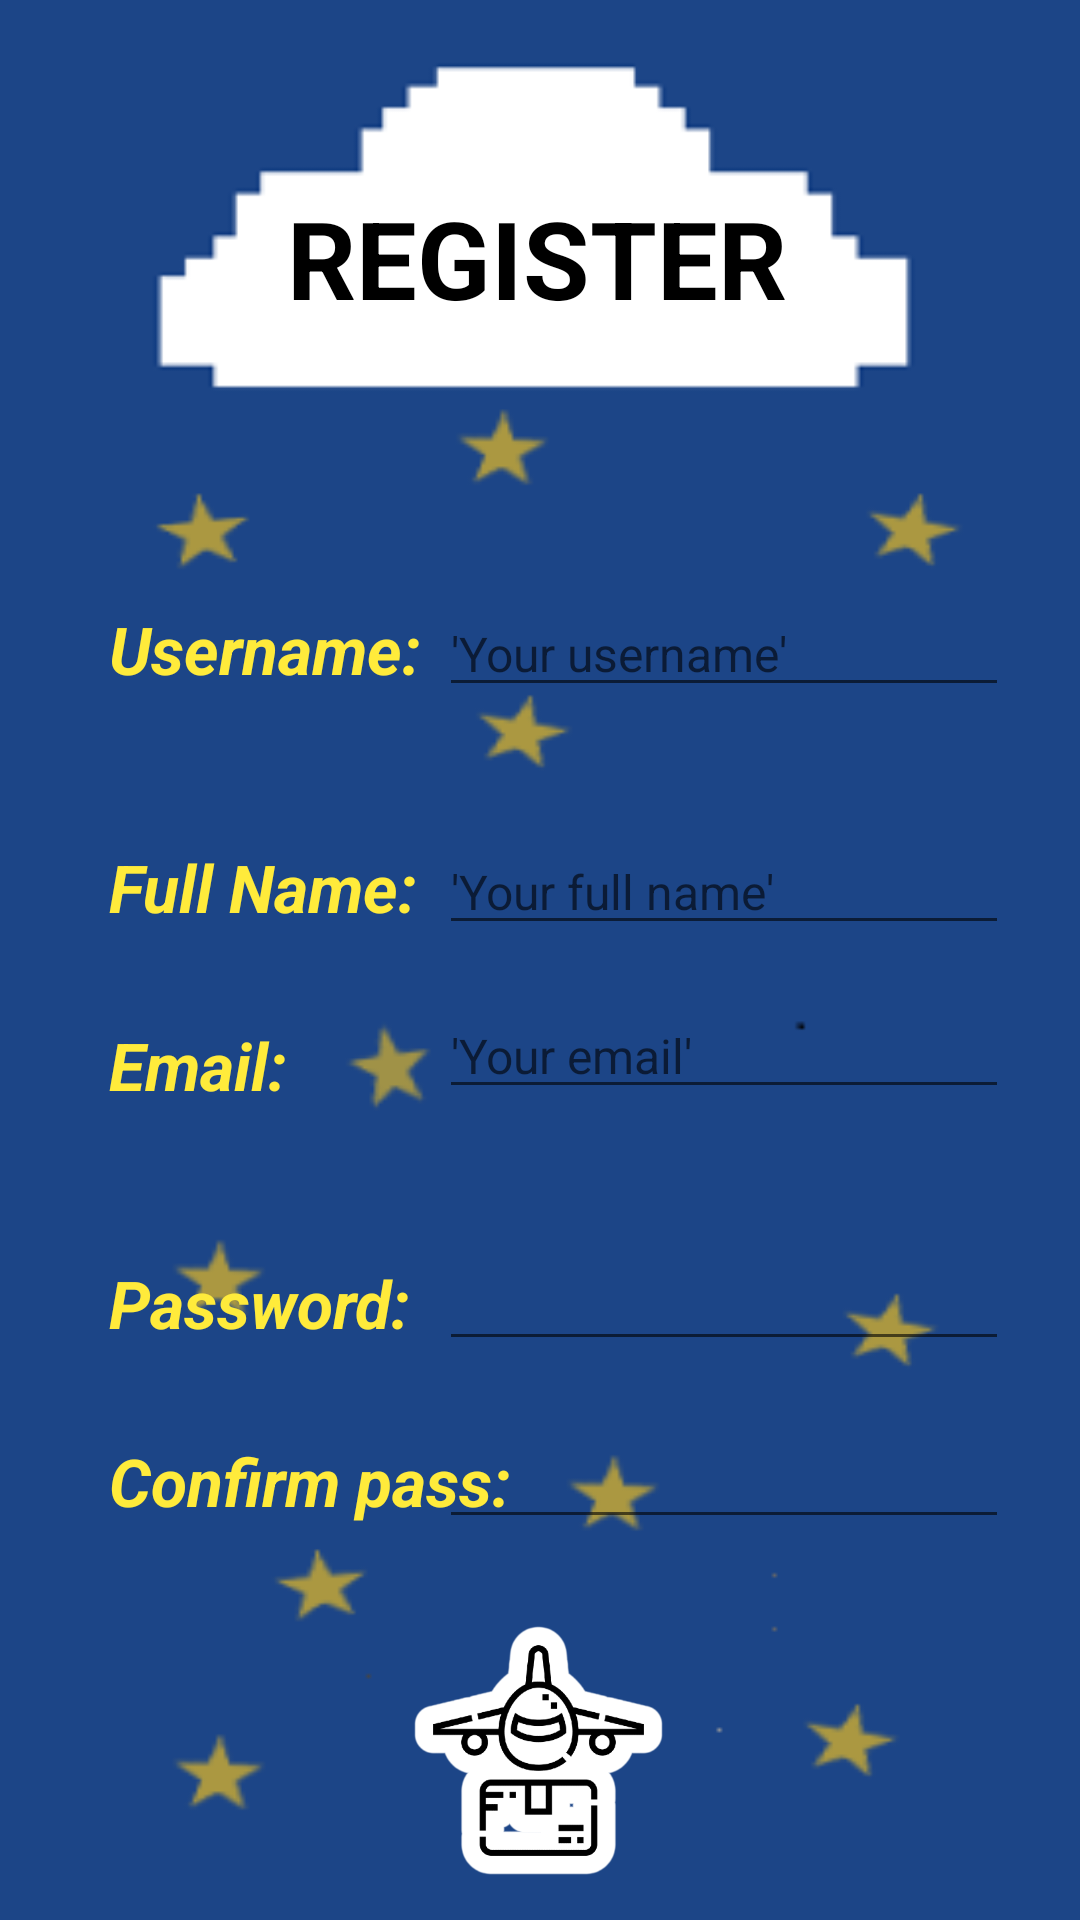

Android layout source for this screen:
<!-- AndroidManifest.xml: application theme Theme.ProjectDSA -->
<!-- res/layout/register.xml -->
<?xml version="1.0" encoding="utf-8"?>
<androidx.constraintlayout.widget.ConstraintLayout xmlns:android="http://schemas.android.com/apk/res/android"
    xmlns:app="http://schemas.android.com/apk/res-auto"
    xmlns:tools="http://schemas.android.com/tools"
    android:layout_width="match_parent"
    android:layout_height="match_parent"
    android:background="@drawable/background_register"
    tools:context=".Register">

    <EditText
        android:id="@+id/passwordTextView2"
        android:layout_width="wrap_content"
        android:layout_height="wrap_content"
        android:ems="10"
        android:inputType="textPassword"
        android:textColor="#FFFFFF"
        android:textSize="16sp"
        app:layout_constraintBottom_toBottomOf="@+id/textView5"
        app:layout_constraintStart_toStartOf="@+id/passwordTextView"
        app:layout_constraintTop_toTopOf="@+id/textView5" />

    <TextView
        android:id="@+id/textView5"
        android:layout_width="wrap_content"
        android:layout_height="wrap_content"
        android:layout_marginTop="30dp"
        android:text="Confirm pass: "
        android:textColor="#FFEB3B"
        android:textSize="22sp"
        android:textStyle="bold|italic"
        app:layout_constraintStart_toStartOf="@+id/textView"
        app:layout_constraintTop_toBottomOf="@+id/textView" />

    <EditText
        android:id="@+id/emailPlainText"
        android:layout_width="wrap_content"
        android:layout_height="wrap_content"
        android:ems="10"
        android:hint="'Your email'"
        android:inputType="textEmailAddress"
        android:textColor="#FFFFFF"
        android:textSize="16sp"
        app:layout_constraintBottom_toBottomOf="@+id/textView4"
        app:layout_constraintStart_toStartOf="@+id/fullNamePlainText"
        app:layout_constraintTop_toTopOf="@+id/textView4"
        app:layout_constraintVertical_bias="1.0" />

    <TextView
        android:id="@+id/textView"
        android:layout_width="wrap_content"
        android:layout_height="wrap_content"
        android:layout_marginTop="50dp"
        android:text="Password: "
        android:textColor="#FFEB3B"
        android:textSize="22sp"
        android:textStyle="bold|italic"
        app:layout_constraintStart_toStartOf="@+id/textView4"
        app:layout_constraintTop_toBottomOf="@+id/textView4" />

    <TextView
        android:id="@+id/textView4"
        android:layout_width="wrap_content"
        android:layout_height="wrap_content"
        android:layout_marginTop="30dp"
        android:text="Email: "
        android:textColor="#FFEB3B"
        android:textSize="22sp"
        android:textStyle="bold|italic"
        app:layout_constraintStart_toStartOf="@+id/textView3"
        app:layout_constraintTop_toBottomOf="@+id/textView3" />

    <TextView
        android:id="@+id/textView3"
        android:layout_width="wrap_content"
        android:layout_height="wrap_content"
        android:layout_marginTop="50dp"
        android:text="Full Name: "
        android:textColor="#FFEB3B"
        android:textSize="22sp"
        android:textStyle="bold|italic"
        app:layout_constraintStart_toStartOf="@+id/textView2"
        app:layout_constraintTop_toBottomOf="@+id/textView2" />

    <TextView
        android:id="@+id/registerTextView"
        android:layout_width="wrap_content"
        android:layout_height="wrap_content"
        android:text="REGISTER"
        android:textColor="#000000"
        android:textSize="36sp"
        android:textStyle="bold"
        app:layout_constraintBottom_toBottomOf="parent"
        app:layout_constraintEnd_toEndOf="parent"
        app:layout_constraintHorizontal_bias="0.494"
        app:layout_constraintStart_toStartOf="parent"
        app:layout_constraintTop_toTopOf="parent"
        app:layout_constraintVertical_bias="0.104" />

    <TextView
        android:id="@+id/textView2"
        android:layout_width="wrap_content"
        android:layout_height="wrap_content"
        android:text="Username: "
        android:textColor="#FFEB3B"
        android:textSize="22sp"
        android:textStyle="bold|italic"
        app:layout_constraintBottom_toBottomOf="parent"
        app:layout_constraintEnd_toEndOf="parent"
        app:layout_constraintHorizontal_bias="0.145"
        app:layout_constraintStart_toStartOf="parent"
        app:layout_constraintTop_toTopOf="parent"
        app:layout_constraintVertical_bias="0.32999998" />

    <EditText
        android:id="@+id/passwordTextView"
        android:layout_width="wrap_content"
        android:layout_height="wrap_content"
        android:ems="10"
        android:inputType="textPassword"
        android:textColor="#FFFFFF"
        android:textSize="16sp"
        app:layout_constraintBottom_toBottomOf="@+id/textView"
        app:layout_constraintStart_toStartOf="@+id/emailPlainText"
        app:layout_constraintTop_toTopOf="@+id/textView" />

    <EditText
        android:id="@+id/usernamePlainText"
        android:layout_width="wrap_content"
        android:layout_height="wrap_content"
        android:ems="10"
        android:hint="'Your username'"
        android:inputType="textPersonName"
        android:textColor="#FFFFFF"
        android:textSize="16sp"
        app:layout_constraintBottom_toBottomOf="@+id/textView2"
        app:layout_constraintEnd_toEndOf="parent"
        app:layout_constraintHorizontal_bias="0.86"
        app:layout_constraintStart_toStartOf="parent"
        app:layout_constraintTop_toTopOf="@+id/textView2" />

    <EditText
        android:id="@+id/fullNamePlainText"
        android:layout_width="wrap_content"
        android:layout_height="wrap_content"
        android:ems="10"
        android:hint="'Your full name'"
        android:inputType="textPersonName"
        android:textColor="#FFFFFF"
        android:textSize="16sp"
        app:layout_constraintBottom_toBottomOf="@+id/textView3"
        app:layout_constraintStart_toStartOf="@+id/usernamePlainText"
        app:layout_constraintTop_toTopOf="@+id/textView3" />

    <ImageView
        android:id="@+id/registerButton"
        android:layout_width="117dp"
        android:layout_height="113dp"
        android:onClick="doneClick"
        app:layout_constraintBottom_toBottomOf="parent"
        app:layout_constraintEnd_toEndOf="parent"
        app:layout_constraintHorizontal_bias="0.498"
        app:layout_constraintStart_toStartOf="parent"
        app:layout_constraintTop_toTopOf="parent"
        app:layout_constraintVertical_bias="1.0"
        app:srcCompat="@drawable/register_button" />

    <TextView
        android:id="@+id/textViewErrorCampos"
        android:layout_width="wrap_content"
        android:layout_height="wrap_content"
        android:layout_marginBottom="20dp"
        android:text="SOME FIELDS ARE EMPTY"
        android:textSize="18sp"
        android:textColor="#8F130A"
        android:textStyle="bold"
        android:visibility="gone"
        app:layout_constraintBottom_toTopOf="@+id/usernamePlainText"
        app:layout_constraintEnd_toEndOf="parent"
        app:layout_constraintStart_toStartOf="parent" />

    <TextView
        android:id="@+id/textViewErrorPass"
        android:layout_width="wrap_content"
        android:layout_height="wrap_content"
        android:text="PASSWORDS DO NOT MATCH"
        android:textSize="18sp"
        android:textColor="#8F130A"
        android:textStyle="bold"
        android:visibility="gone"
        app:layout_constraintBottom_toTopOf="@+id/textView"
        app:layout_constraintEnd_toEndOf="parent"
        app:layout_constraintStart_toStartOf="parent"
        app:layout_constraintTop_toBottomOf="@+id/textView4" />

    <TextView
        android:id="@+id/textViewErrorMail"
        android:layout_width="wrap_content"
        android:layout_height="wrap_content"
        android:text="EMAIL ADDRESS NOT VALID"
        android:textSize="18sp"
        android:textColor="#8F130A"
        android:textStyle="bold"
        android:visibility="gone"
        app:layout_constraintBottom_toTopOf="@+id/textView"
        app:layout_constraintEnd_toEndOf="parent"
        app:layout_constraintStart_toStartOf="parent"
        app:layout_constraintTop_toBottomOf="@+id/textView4" />


    <ProgressBar
        android:id="@+id/progressBar"
        style="?android:attr/progressBarStyleHorizontal"
        android:layout_width="300dp"
        android:layout_height="wrap_content"
        android:indeterminate="true"
        android:minHeight="24dp"
        app:layout_constraintBottom_toTopOf="@+id/registerButton"
        app:layout_constraintEnd_toEndOf="parent"
        app:layout_constraintStart_toStartOf="parent"
        app:layout_constraintTop_toBottomOf="@+id/passwordTextView2"
        android:visibility="gone"/>

</androidx.constraintlayout.widget.ConstraintLayout>
<!-- resources referenced by this layout -->
<resources>
  <!-- drawable background_register: png bitmap (drawable, 10538 bytes) -->
  <!-- drawable register_button: png bitmap (drawable, 24441 bytes) -->
  <style name="Theme.ProjectDSA" parent="Theme.MaterialComponents.DayNight.DarkActionBar">
          
          <item name="colorPrimary">@color/purple_500</item>
          <item name="colorPrimaryVariant">@color/purple_700</item>
          <item name="colorOnPrimary">@color/white</item>
          
          <item name="colorSecondary">@color/teal_200</item>
          <item name="colorSecondaryVariant">@color/teal_700</item>
          <item name="colorOnSecondary">@color/black</item>
          
          <item name="android:statusBarColor" tools:targetApi="l">?attr/colorPrimaryVariant</item>
          
          <item name="android:windowBackground">@color/white</item>
      </style>
  <!-- not gathered from this repository: default colours our renderer supplied (Android Studio template values) -->
  <color name="purple_500">#FF6200EE</color>
  <color name="purple_700">#FF3700B3</color>
  <color name="teal_200">#FF03DAC5</color>
  <color name="teal_700">#FF018786</color>
  <color name="black">#FF000000</color>
  <color name="white">#FFFFFFFF</color>
</resources>
